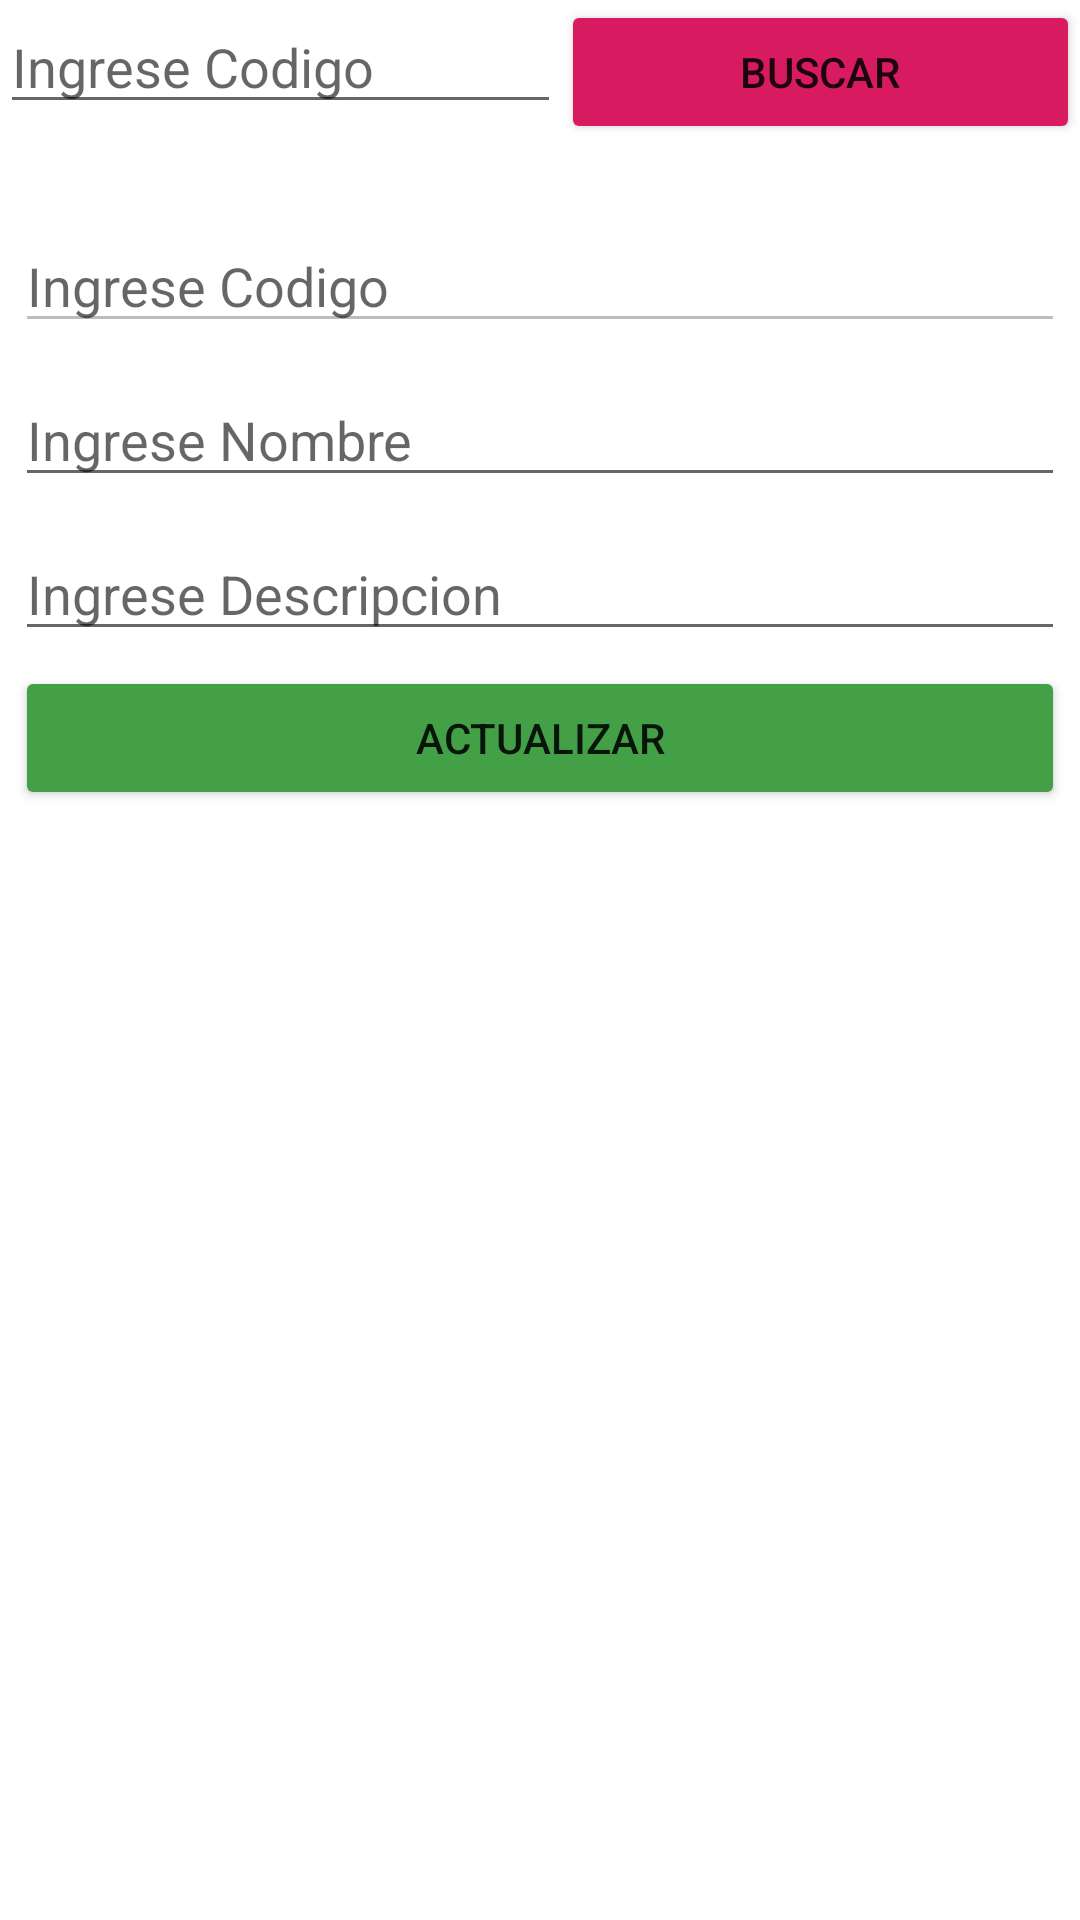

Produce the Android XML layout that renders to this screen, including the resource entries it uses.
<!-- AndroidManifest.xml: application theme Theme.ProyectoMarket -->
<!-- res/layout/activity_get_proveedor.xml -->
<?xml version="1.0" encoding="utf-8"?>
<LinearLayout xmlns:android="http://schemas.android.com/apk/res/android"
    xmlns:app="http://schemas.android.com/apk/res-auto"
    xmlns:tools="http://schemas.android.com/tools"
    android:layout_width="match_parent"
    android:layout_height="match_parent"
    android:layout_margin="10dp"
    android:orientation="vertical"
    tools:context=".GetProveedorActivity">

    <LinearLayout
        android:layout_width="match_parent"
        android:layout_height="wrap_content"
        android:layout_marginBottom="20dp"
        android:background="@drawable/common_google_signin_btn_text_light_normal_background"
        android:orientation="horizontal">

        <EditText
            android:id="@+id/EDTCODIGOPROVEEDOR_B"
            android:layout_width="102dp"
            android:layout_height="wrap_content"
            android:layout_weight="1"
            android:ems="10"
            android:hint="Ingrese Codigo"
            android:inputType="textPersonName" />

        <Button
            android:id="@+id/BTNBUSCARPROVEEDOR_B"
            android:layout_width="wrap_content"
            android:layout_height="wrap_content"
            android:layout_weight="1"
            android:backgroundTint="#D81B60"
            android:onClick="buscarProveedor"
            android:text="BUSCAR"
            app:icon="@android:drawable/ic_menu_search" />
    </LinearLayout>

    <EditText
        android:id="@+id/EDTCODIGOPROVEEDOR_E"
        android:layout_width="match_parent"
        android:layout_height="wrap_content"
        android:layout_margin="5dp"
        android:ems="10"
        android:enabled="false"
        android:hint="Ingrese Codigo"
        android:inputType="textPersonName" />

    <EditText
        android:id="@+id/EDTNOMBREPROVEEDOR_E"
        android:layout_width="match_parent"
        android:layout_height="wrap_content"
        android:layout_margin="5dp"
        android:ems="10"
        android:hint="Ingrese Nombre"
        android:inputType="textPersonName" />

    <EditText
        android:id="@+id/EDTDESCRIPCIONPROVEEDOR_E"
        android:layout_width="match_parent"
        android:layout_height="wrap_content"
        android:layout_margin="5dp"
        android:ems="10"
        android:hint="Ingrese Descripcion"
        android:inputType="textPersonName" />

    <Button
        android:id="@+id/BTNACTUALIZARPROVEEDOR"
        android:layout_width="match_parent"
        android:layout_height="wrap_content"
        android:layout_marginLeft="5dp"
        android:layout_marginRight="5dp"
        android:backgroundTint="#43A047"
        android:onClick="actualizarProveedor"
        android:text="ACTUALIZAR"
        app:icon="?attr/actionModeCopyDrawable" />
</LinearLayout>
<!-- resources referenced by this layout -->
<resources>
  <style name="Theme.ProyectoMarket" parent="Theme.MaterialComponents.DayNight.DarkActionBar">
          
          <item name="colorPrimary">@color/purple_500</item>
          <item name="colorPrimaryVariant">@color/purple_700</item>
          <item name="colorOnPrimary">@color/white</item>
          
          <item name="colorSecondary">@color/teal_200</item>
          <item name="colorSecondaryVariant">@color/teal_700</item>
          <item name="colorOnSecondary">@color/black</item>
          
          <item name="android:statusBarColor" tools:targetApi="l">?attr/colorPrimaryVariant</item>
          
      </style>
  <color name="purple_500">#FF6200EE</color>
  <color name="purple_700">#FF3700B3</color>
  <color name="white">#FFFFFFFF</color>
  <color name="teal_200">#FF03DAC5</color>
  <color name="teal_700">#FF018786</color>
  <color name="black">#FF000000</color>
</resources>
